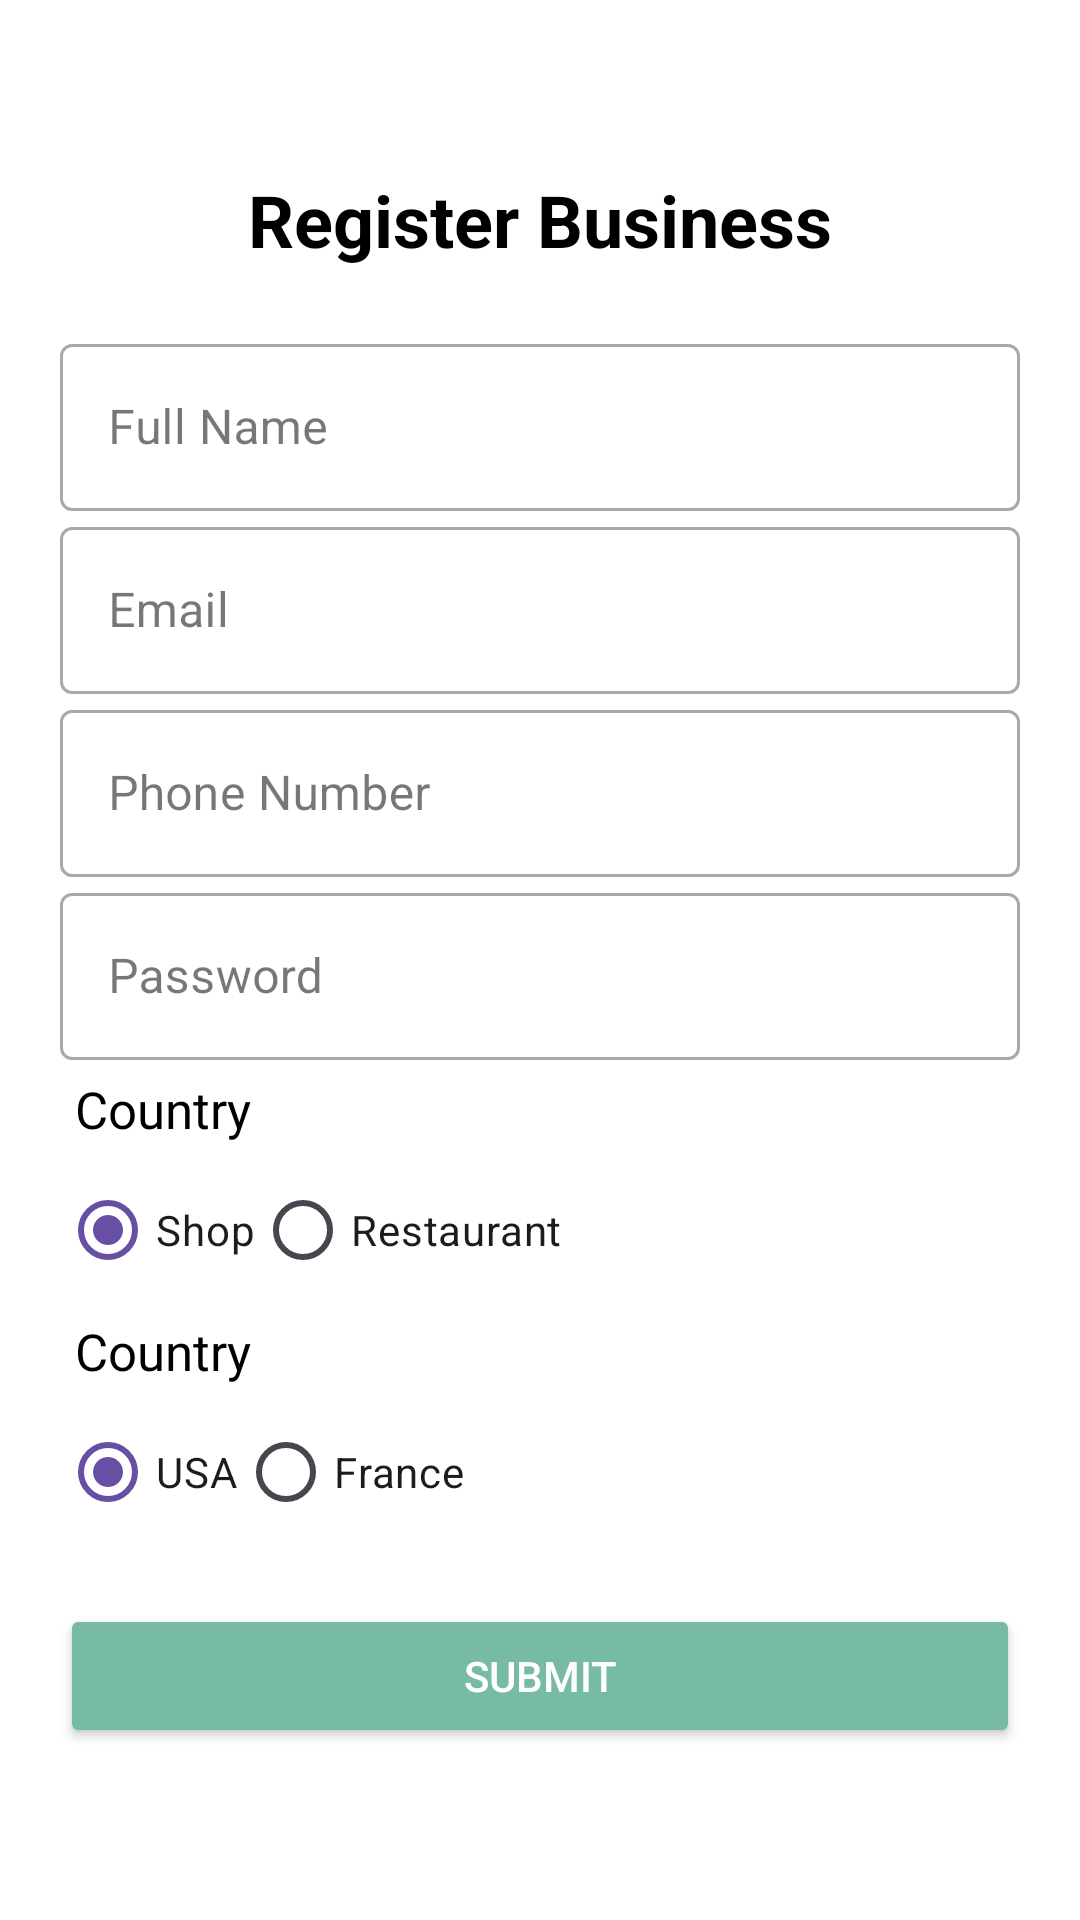

Layout XML and referenced resources for this Android screen:
<!-- AndroidManifest.xml: application theme Theme.HalalZone -->
<!-- res/layout/activity_business_sign_up.xml -->
<?xml version="1.0" encoding="utf-8"?>
<LinearLayout xmlns:android="http://schemas.android.com/apk/res/android"
    xmlns:app="http://schemas.android.com/apk/res-auto"
    xmlns:tools="http://schemas.android.com/tools"
    android:id="@+id/main"
    android:padding="20dp"
    android:orientation="vertical"
    android:gravity="center"
    android:background="@color/white"
    android:layout_width="match_parent"
    android:layout_height="match_parent"
    tools:context=".BusinessSignUpActivity">


    <TextView
        android:layout_width="wrap_content"
        android:layout_height="wrap_content"
        android:text="Register Business"
        android:textSize="24sp"
        android:textStyle="bold"
        android:textColor="@color/black"
        android:layout_marginBottom="20dp" />

    <com.google.android.material.textfield.TextInputLayout
        android:layout_width="match_parent"
        android:layout_height="wrap_content"
        android:hint="Full Name"
        style="@style/Widget.MaterialComponents.TextInputLayout.OutlinedBox">

        <com.google.android.material.textfield.TextInputEditText
            android:id="@+id/editTextName"
            android:layout_width="match_parent"
            android:layout_height="wrap_content"/>
    </com.google.android.material.textfield.TextInputLayout>

    <com.google.android.material.textfield.TextInputLayout
        android:layout_width="match_parent"
        android:layout_height="wrap_content"
        android:hint="Email"
        style="@style/Widget.MaterialComponents.TextInputLayout.OutlinedBox">

        <com.google.android.material.textfield.TextInputEditText
            android:id="@+id/editTextEmail"
            android:layout_width="match_parent"
            android:layout_height="wrap_content"
            android:inputType="textEmailAddress"/>
    </com.google.android.material.textfield.TextInputLayout>

    <com.google.android.material.textfield.TextInputLayout
        android:layout_width="match_parent"
        android:layout_height="wrap_content"
        android:hint="Phone Number"
        style="@style/Widget.MaterialComponents.TextInputLayout.OutlinedBox">

        <com.google.android.material.textfield.TextInputEditText
            android:id="@+id/editTextPhone"
            android:layout_width="match_parent"
            android:layout_height="wrap_content"
            android:inputType="phone"/>
    </com.google.android.material.textfield.TextInputLayout>

    <com.google.android.material.textfield.TextInputLayout
        android:layout_width="match_parent"
        android:layout_height="wrap_content"
        android:hint="Password"
        style="@style/Widget.MaterialComponents.TextInputLayout.OutlinedBox">

        <com.google.android.material.textfield.TextInputEditText
            android:id="@+id/editTextPassword"
            android:layout_width="match_parent"
            android:layout_height="wrap_content"
            android:inputType="textPassword"/>
    </com.google.android.material.textfield.TextInputLayout>
    <TextView
        android:layout_width="match_parent"
        android:layout_height="wrap_content"
        android:text="Country"
        android:textSize="17sp"
        android:textColor="@color/black"
        android:layout_margin="5dp" />
    <RadioGroup
        android:id="@+id/radioGroupBusinessType"
        android:layout_width="match_parent"
        android:layout_height="wrap_content"
        android:orientation="horizontal">

        <RadioButton
            android:id="@+id/radioShop"
            android:layout_width="wrap_content"
            android:layout_height="wrap_content"
            android:text="Shop"
            android:checked="true"
            />

        <RadioButton
            android:id="@+id/radioRestaurant"
            android:layout_width="wrap_content"
            android:layout_height="wrap_content"
            android:text="Restaurant"/>
    </RadioGroup>
    <TextView
        android:layout_width="match_parent"
        android:layout_height="wrap_content"
        android:text="Country"
        android:textSize="17sp"
        android:textColor="@color/black"
        android:layout_margin="5dp" />
    <RadioGroup
        android:id="@+id/radioGroupBusinessCountry"
        android:layout_width="match_parent"
        android:layout_height="wrap_content"
        android:orientation="horizontal">

        <RadioButton
            android:id="@+id/radioUSA"
            android:layout_width="wrap_content"
            android:layout_height="wrap_content"
            android:text="USA"
            android:checked="true"
            />

        <RadioButton
            android:id="@+id/radioFrance"
            android:layout_width="wrap_content"
            android:layout_height="wrap_content"
            android:text="France"/>
    </RadioGroup>
    <Button
        android:id="@+id/btnSubmit"
        android:layout_width="match_parent"
        android:layout_height="wrap_content"
        android:text="Submit"
        android:backgroundTint="@color/secondary"
        android:textColor="@android:color/white"
        android:layout_marginTop="20dp"/>

</LinearLayout>
<!-- resources referenced by this layout -->
<resources>
  <color name="black">#000000</color>
  <color name="secondary">#77BBA2</color>
  <color name="white">#FFFFFF</color>
  <style name="Theme.HalalZone" parent="Base.Theme.HalalZone">
          
          <item name="android:navigationBarColor">@android:color/transparent</item>
          <item name="android:statusBarColor">@android:color/transparent</item>
          <item name="android:windowLightStatusBar">?attr/isLightTheme</item>
      </style>
  <style name="Base.Theme.HalalZone" parent="Theme.Material3.DayNight.NoActionBar">
          
          
          <item name="colorOnPrimary">@color/white</item>
          <item name="colorOnSecondary">@color/black</item>
          
      </style>
</resources>
